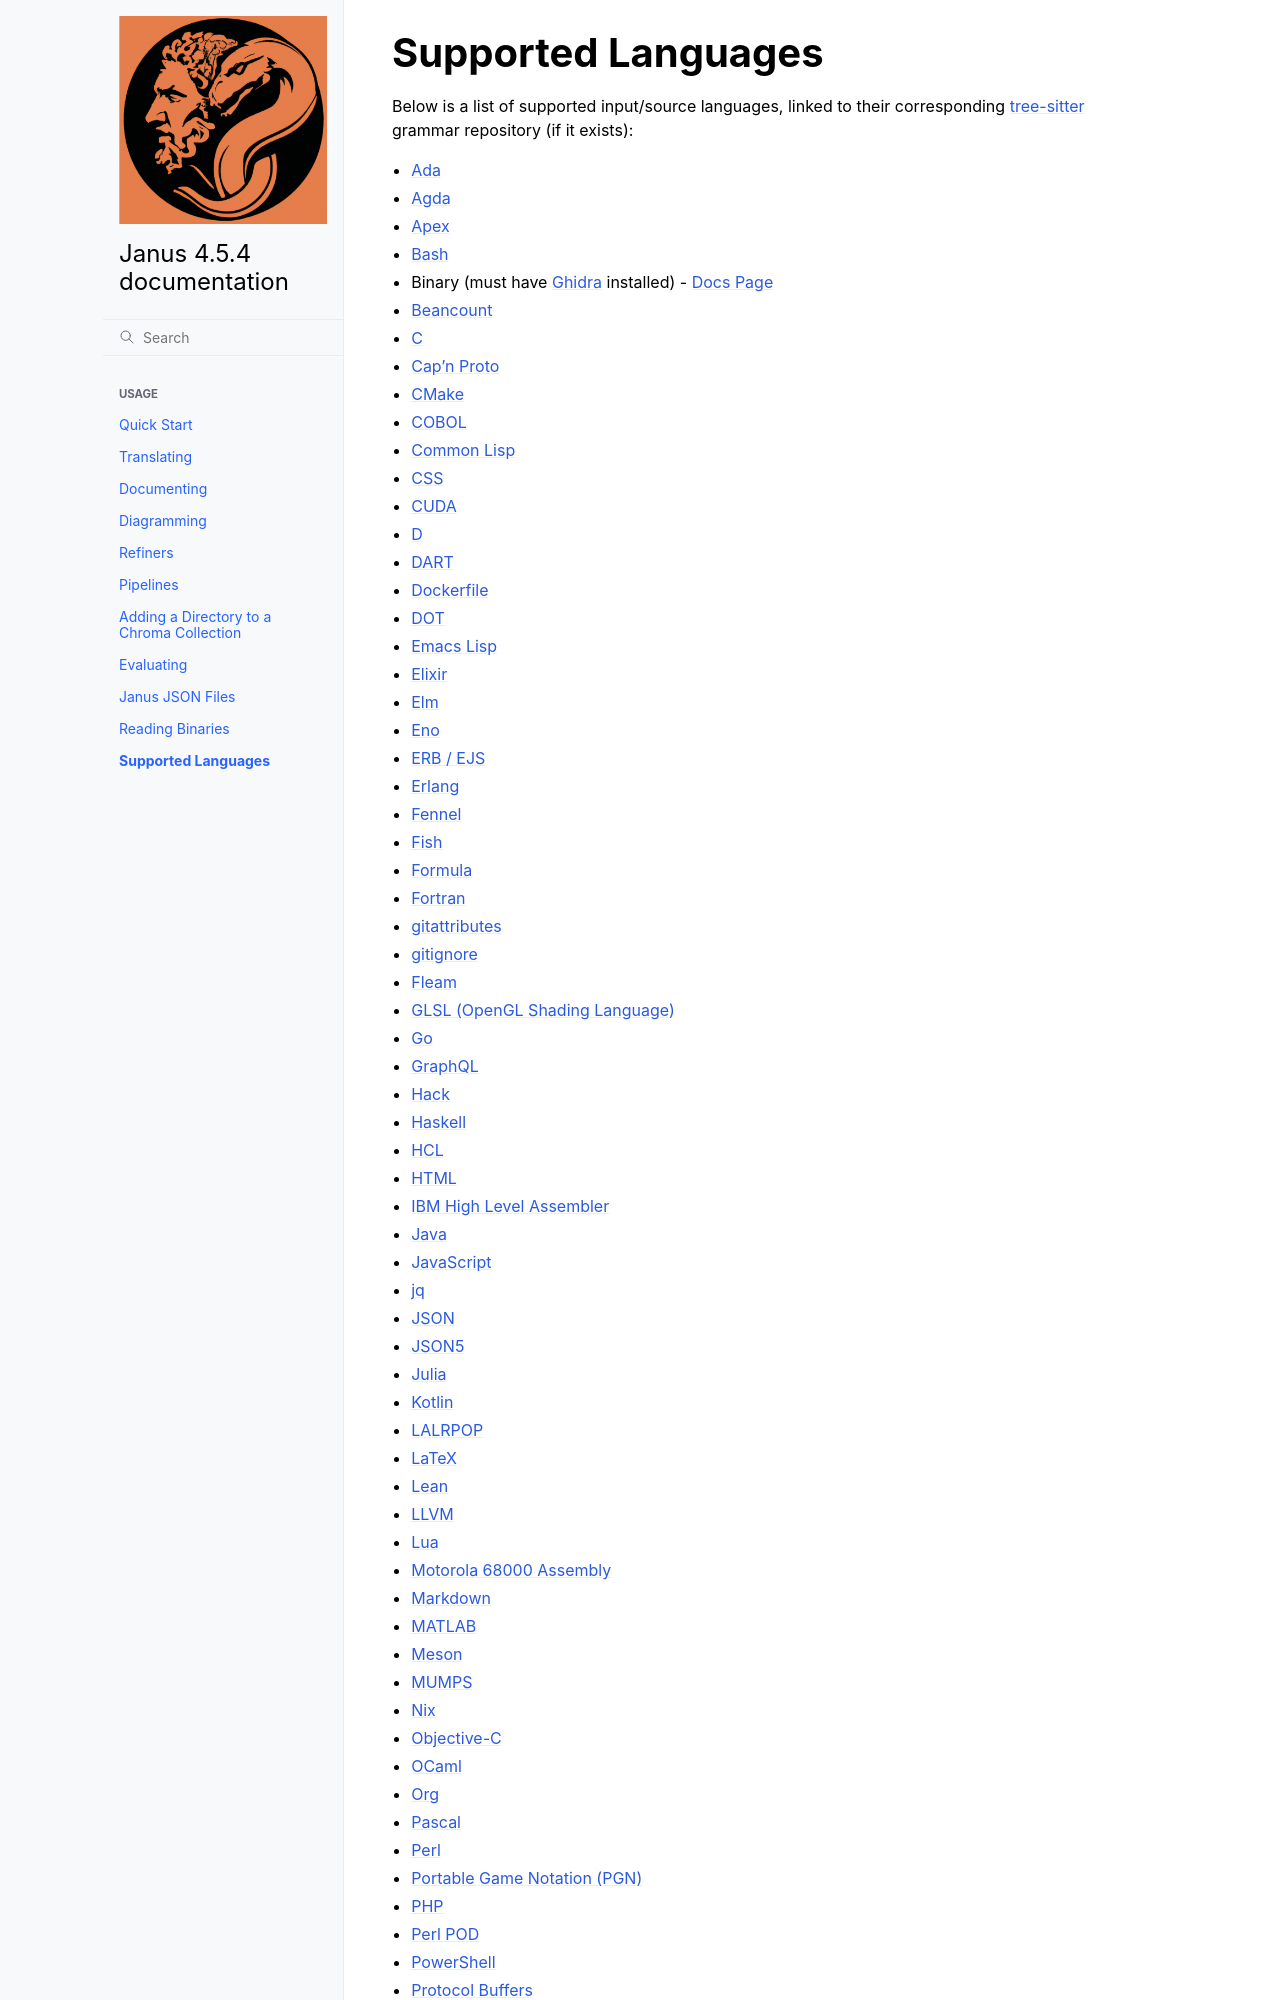

repository: janus-llm/janus-llm · page: supported_languages.html · generator: sphinx

# Supported Languages

Below is a list of supported input/source languages, linked to their corresponding [tree-sitter](https://tree-sitter.github.io/tree-sitter/) grammar repository (if it exists):

- [Ada](https://github.com/briot/tree-sitter-ada)
- [Agda](https://github.com/tree-sitter/tree-sitter-agda)
- [Apex](https://github.com/aheber/tree-sitter-sfapex)
- [Bash](https://github.com/tree-sitter/tree-sitter-bash)
- Binary (must have [Ghidra](https://github.com/NationalSecurityAgency/ghidra) installed) - [Docs Page](reading_binaries.md)
- [Beancount](https://github.com/zwpaper/tree-sitter-beancount)
- [C](https://github.com/tree-sitter/tree-sitter-c)
- [Cap'n Proto](https://github.com/amaanq/tree-sitter-capnp)
- [CMake](https://github.com/uyha/tree-sitter-cmake)
- [COBOL](https://github.com/yutaro-sakamoto/tree-sitter-cobol)
- [Common Lisp](https://github.com/theHamsta/tree-sitter-commonlisp)
- [CSS](https://github.com/tree-sitter/tree-sitter-css)
- [CUDA](https://github.com/theHamsta/tree-sitter-cuda)
- [D](https://github.com/gdamore/tree-sitter-d)
- [DART](https://github.com/UserNobody14/tree-sitter-dart)
- [Dockerfile](https://github.com/camdencheek/tree-sitter-dockerfile)
- [DOT](https://github.com/rydesun/tree-sitter-dot)
- [Emacs Lisp](https://github.com/Wilfred/tree-sitter-elisp)
- [Elixir](https://github.com/elixir-lang/tree-sitter-elixir)
- [Elm](https://github.com/elm-tooling/tree-sitter-elm)
- [Eno](https://github.com/eno-lang/tree-sitter-eno)
- [ERB / EJS](https://github.com/tree-sitter/tree-sitter-embedded-template)
- [Erlang](https://github.com/WhatsApp/tree-sitter-erlang)
- [Fennel](https://github.com/travonted/tree-sitter-fennel)
- [Fish](https://github.com/ram02z/tree-sitter-fish)
- [Formula](https://github.com/siraben/tree-sitter-formula)
- [Fortran](https://github.com/stadelmanma/tree-sitter-fortran)
- [gitattributes](https://github.com/ObserverOfTime/tree-sitter-gitattributes)
- [gitignore](https://github.com/shunsambongi/tree-sitter-gitignore)
- [Fleam](https://github.com/gleam-lang/tree-sitter-gleam)
- [GLSL (OpenGL Shading Language)](https://github.com/theHamsta/tree-sitter-glsl)
- [Go](https://github.com/tree-sitter/tree-sitter-go)
- [GraphQL](https://github.com/bkegley/tree-sitter-graphql)
- [Hack](https://github.com/slackhq/tree-sitter-hack)
- [Haskell](https://github.com/tree-sitter/tree-sitter-haskell)
- [HCL](https://github.com/MichaHoffmann/tree-sitter-hcl)
- [HTML](https://github.com/tree-sitter/tree-sitter-html)
- [IBM High Level Assembler](https://github.com/janus-llm/tree-sitter-ibmhlasm.git)
- [Java](https://github.com/tree-sitter/tree-sitter-java)
- [JavaScript](https://github.com/tree-sitter/tree-sitter-javascript)
- [jq](https://github.com/flurie/tree-sitter-jq)
- [JSON](https://github.com/tree-sitter/tree-sitter-json)
- [JSON5](https://github.com/Joakker/tree-sitter-json5)
- [Julia](https://github.com/tree-sitter/tree-sitter-julia)
- [Kotlin](https://github.com/fwcd/tree-sitter-kotlin)
- [LALRPOP](https://github.com/traxys/tree-sitter-lalrpop)
- [LaTeX](https://github.com/latex-lsp/tree-sitter-latex)
- [Lean](https://github.com/Julian/tree-sitter-lean)
- [LLVM](https://github.com/benwilliamgraham/tree-sitter-llvm)
- [Lua](https://github.com/Azganoth/tree-sitter-lua)
- [Motorola 68000 Assembly](https://github.com/grahambates/tree-sitter-m68k)
- [Markdown](https://github.com/ikatyang/tree-sitter-markdown)
- [MATLAB](https://github.com/acristoffers/tree-sitter-matlab)
- [Meson](https://github.com/staysail/tree-sitter-meson)
- [MUMPS](https://github.com/janus-llm/tree-sitter-mumps)
- [Nix](https://github.com/cstrahan/tree-sitter-nix)
- [Objective-C](https://github.com/jiyee/tree-sitter-objc)
- [OCaml](https://github.com/tree-sitter/tree-sitter-ocaml)
- [Org](https://github.com/milisims/tree-sitter-org)
- [Pascal](https://github.com/Isopod/tree-sitter-pascal)
- [Perl](https://github.com/tree-sitter-perl/tree-sitter-perl)
- [Portable Game Notation (PGN)](https://github.com/rolandwalker/tree-sitter-pgn)
